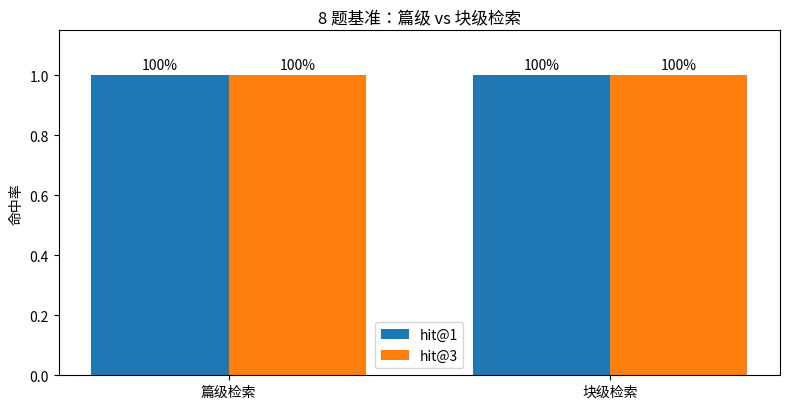

The matplotlib source for this figure:
import numpy as np
from collections import Counter

docs = {
    "Transformer": "Transformer 由自注意力机制构成。自注意力让每个词同时看到所有词。"
                   "多头注意力把向量切成多个子空间并行计算。位置编码为模型注入顺序信息。",
    "KV Cache":   "KV Cache 缓存推理时的 Key 和 Value 向量。使用 KV Cache 后生成速度提升数倍。"
                  "缓存会占用大量显存。GQA 分组查询注意力可减少缓存体积。",
    "RLHF":       "RLHF 是人类反馈强化学习。第一步训练奖励模型给回答打分。"
                  "第二步用 PPO 算法优化策略。奖励模型学到人类偏好。",
    "DPO":        "DPO 是直接偏好优化。DPO 不需要奖励模型。DPO 直接在偏好对上优化策略。"
                  "DPO 比 PPO 更简单稳定。",
    "RAG":        "RAG 是检索增强生成。RAG 先检索相关文档再生成回答。"
                  "RAG 能减少幻觉。重排序把最相关的文档排到前面。混合检索结合关键词与语义。",
    "分块策略":    "分块策略决定检索质量。chunk 过大信息稀释。chunk 过小上下文不足。"
                  "重叠分块避免句子被切断。按句子边界分块效果最好。",
}
doc_names = list(docs.keys())

def bigrams(s):
    return [s[i:i+2] for i in range(len(s) - 1)]

total_chars = sum(len(t) for t in docs.values())
vocab = set()
for t in docs.values():
    vocab.update(bigrams(t))
print(f"知识库：{len(docs)} 篇文档，共 {total_chars} 字，字符 bigram 词表 {len(vocab)} 维")
print("（生产版用 768 维 neural embedding，这里 400+ 维 bigram TF-IDF 承担同样角色）")

def build_tfidf_vectors(texts):
    tfs = [Counter(bigrams(t)) for t in texts]
    df = Counter()
    for tf in tfs:
        df.update(set(tf))
    N = len(texts)
    vocab = sorted(df.keys())
    vidx = {t: i for i, t in enumerate(vocab)}
    idf = {t: np.log(1 + N / c) for t, c in df.items()}
    M = np.zeros((N, len(vocab)))
    for i, tf in enumerate(tfs):
        for t, f in tf.items():
            M[i, vidx[t]] = f * idf[t]
    M /= np.linalg.norm(M, axis=1, keepdims=True) + 1e-9
    return M, vidx, idf

D_vec, vidx, idf = build_tfidf_vectors(list(docs.values()))
print(f"向量库矩阵: {D_vec.shape}（文档数 × 维度），归一化后余弦 = 点积")

def search(query, top_k=3):
    tf = Counter(bigrams(query))
    q = np.zeros(D_vec.shape[1])
    for t, f in tf.items():
        if t in vidx:
            q[vidx[t]] = f * idf[t]
    q /= np.linalg.norm(q) + 1e-9
    sims = D_vec @ q
    order = np.argsort(sims)[::-1][:top_k]
    return [(doc_names[i], sims[i]) for i in order]

print("\n查询: 「KV Cache 占多少显存」")
for name, s in search("KV Cache 占多少显存"):
    print(f"  {s:.4f}  {name}")

import re

def sentence_pack(text, target=50):
    sents = re.split("(?<=。)", text)
    chunks, cur = [], ""
    for s in sents:
        if cur and len(cur) + len(s) > target:
            chunks.append(cur); cur = s
        else:
            cur += s
    if cur:
        chunks.append(cur)
    return chunks

chunks, chunk_src = [], []
for name in doc_names:
    for c in sentence_pack(docs[name]):
        chunks.append(c); chunk_src.append(name)

C_vec, cvidx, cidf = build_tfidf_vectors(chunks)
print(f"分块结果: {len(chunks)} 块（原 {len(docs)} 篇），块级向量矩阵 {C_vec.shape}")
print("示例块:", chunks[0], "← 来源:", chunk_src[0])

def search_chunks(query, top_k=3):
    tf = Counter(bigrams(query))
    q = np.zeros(C_vec.shape[1])
    for t, f in tf.items():
        if t in cvidx:
            q[cvidx[t]] = f * cidf[t]
    q /= np.linalg.norm(q) + 1e-9
    sims = C_vec @ q
    order = np.argsort(sims)[::-1][:top_k]
    return [(chunks[i], chunk_src[i], sims[i]) for i in order]

print("\n查询: 「重排序有什么用」")
for c, src, s in search_chunks("重排序有什么用", 2):
    print(f"  {s:.4f}  [{src}] {c}")

STOP = set("是什么有怎么和与在了吗用")

def best_sentence(chunk, query):
    qs = set(query) - STOP
    sents = re.split("(?<=。)", chunk)
    scored = [sum(1 for ch in set(s) if ch in qs) / max(len(qs), 1) for s in sents]
    return sents[int(np.argmax(scored))]

def rag_qa(question, top_k=3):
    print(f"❓ {question}")
    hits = search_chunks(question, top_k)
    for i, (c, src, s) in enumerate(hits):
        print(f"   📚 [{src}#{chunks.index(c)}] 相似度 {s:.3f}")
    c, src, _ = hits[0]
    print(f"   💬 答：{best_sentence(c, question)}  （引用：{src}）\n")

rag_qa("DPO 需要奖励模型吗")
rag_qa("PPO 怎么优化策略")
rag_qa("分块大小怎么选")

import matplotlib.pyplot as plt
from matplotlib import font_manager

font_path = "/usr/share/fonts/opentype/noto/NotoSansCJK-Regular.ttc"
font_manager.fontManager.addfont(font_path)
font_name = font_manager.FontProperties(fname=font_path).get_name()
plt.rcParams["font.family"] = font_name
plt.rcParams["axes.unicode_minus"] = False

tests = [
    ("自注意力机制是什么", "Transformer"),
    ("多头注意力怎么工作", "Transformer"),
    ("KV Cache 会占显存吗", "KV Cache"),
    ("怎么减少缓存体积", "KV Cache"),
    ("奖励模型怎么训练", "RLHF"),
    ("DPO 和 PPO 哪个简单", "DPO"),
    ("RAG 怎么减少幻觉", "RAG"),
    ("句子被切断怎么办", "分块策略"),
]

def hit_rates(retriever, k):
    hits = 0
    for q, gold in tests:
        hits += int(any(src == gold for _, src in retriever(q, k)))
    return hits / len(tests)

def doc_retriever(q, k):
    return [(n, n) for n, _ in search(q, k)]

def chunk_retriever(q, k):
    return [(c, src) for c, src, _ in search_chunks(q, k)]

r1_doc = sum(int(doc_retriever(q, 1)[0][1] == g) for q, g in tests) / len(tests)
r3_doc = hit_rates(doc_retriever, 3)
r1_chk = sum(int(chunk_retriever(q, 1)[0][1] == g) for q, g in tests) / len(tests)
r3_chk = hit_rates(chunk_retriever, 3)

fig, ax = plt.subplots(figsize=(8, 4.2))
x = np.arange(2); w = 0.36
ax.bar(x - w/2, [r1_doc, r1_chk], w, label="hit@1")
ax.bar(x + w/2, [r3_doc, r3_chk], w, label="hit@3")
for i, (a, b) in enumerate([(r1_doc, r3_doc), (r1_chk, r3_chk)]):
    ax.text(i - w/2, a + 0.02, f"{a:.0%}", ha="center"); ax.text(i + w/2, b + 0.02, f"{b:.0%}", ha="center")
ax.set_xticks(x, ["篇级检索", "块级检索"]); ax.set_ylim(0, 1.15)
ax.set_ylabel("命中率"); ax.set_title("8 题基准：篇级 vs 块级检索")
ax.legend(); plt.tight_layout(); plt.show()

miss = [(q, g, chunk_retriever(q, 1)[0][1]) for q, g in tests if chunk_retriever(q, 1)[0][1] != g]
print(f"篇级: hit@1 {r1_doc:.0%} / hit@3 {r3_doc:.0%}    块级: hit@1 {r1_chk:.0%} / hit@3 {r3_chk:.0%}")
print("块级 hit@1 失手分析:", miss if miss else "全部命中 ✓")
print("\n→ 块短、向量尖锐 → 命中率高；生产系统再加 BM25 混合与重排序（Day3/Day5）")
